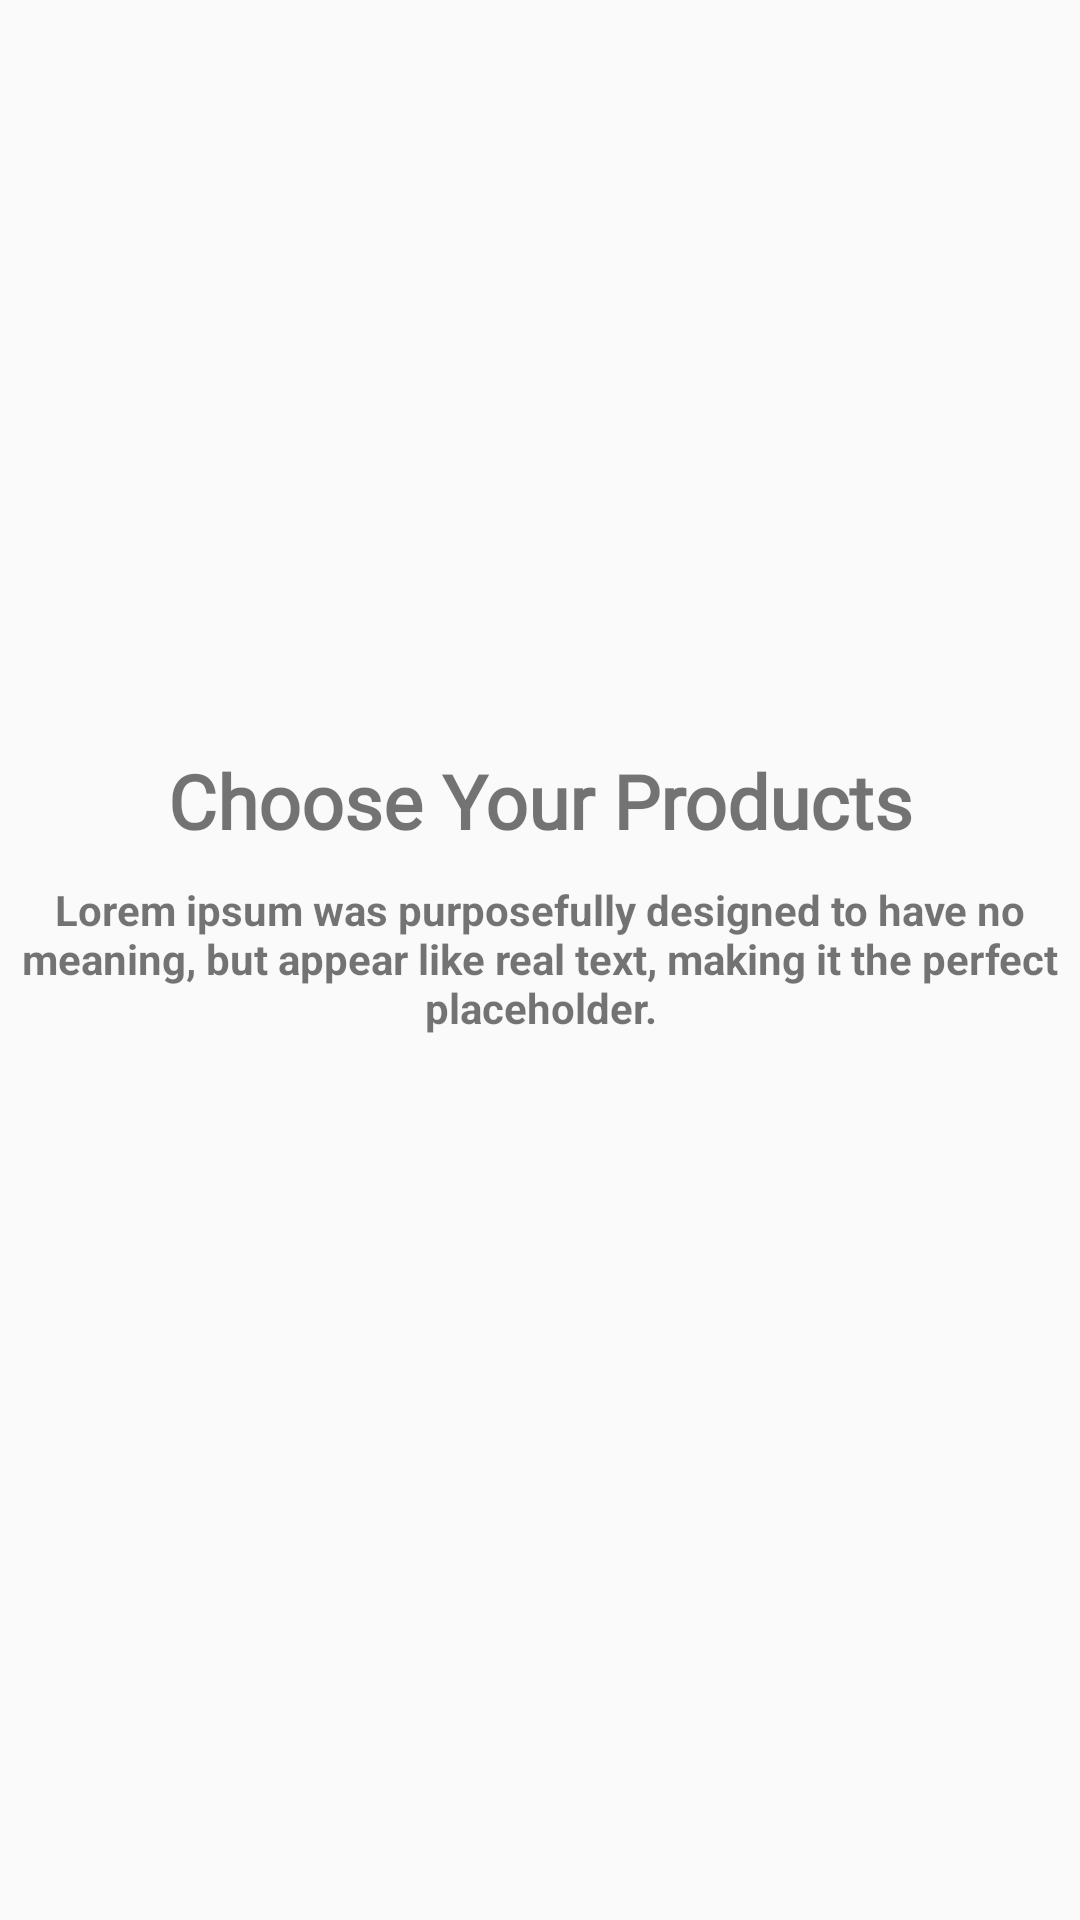

The Android layout XML behind this screen, and the referenced resources:
<!-- AndroidManifest.xml: application theme Theme.MyApplication -->
<!-- res/layout/sliding_layout.xml -->
<?xml version="1.0" encoding="utf-8"?>
<androidx.constraintlayout.widget.ConstraintLayout xmlns:android="http://schemas.android.com/apk/res/android"
    xmlns:app="http://schemas.android.com/apk/res-auto"
    android:layout_width="match_parent"
    android:layout_height="match_parent">

    <ImageView
        android:src="@drawable/onboardscreen1"
        android:id="@+id/slider_img"
        android:layout_width="0dp"
        android:layout_height="250dp"
        app:layout_constraintEnd_toEndOf="parent"
        app:layout_constraintStart_toStartOf="parent"
        app:layout_constraintTop_toTopOf="parent"
        app:srcCompat="@drawable/onboardscreen1"/>
    <TextView
        android:id="@+id/heading"
        android:layout_width="wrap_content"
        android:layout_height="wrap_content"
        android:fontFamily="@font/aclonica_regular"
        android:text="@string/first_slide"
        android:textAlignment="center"
        android:textSize="25sp"
        android:textStyle="bold"
        app:layout_constraintEnd_toEndOf="parent"
        app:layout_constraintStart_toStartOf="parent"
        app:layout_constraintTop_toBottomOf="@+id/slider_img"/>
    <TextView android:id="@+id/description" android:layout_width="wrap_content" android:layout_height="wrap_content" android:layout_marginTop="10dp" android:text="@string/description" android:textAlignment="center" android:textStyle="bold" app:layout_constraintEnd_toEndOf="parent" app:layout_constraintStart_toStartOf="parent" app:layout_constraintTop_toBottomOf="@+id/heading"/>

</androidx.constraintlayout.widget.ConstraintLayout>
<!-- resources referenced by this layout -->
<resources>
  <string name="description">Lorem ipsum was purposefully designed to have no meaning, but appear like real text, making it the perfect placeholder.</string>
  <string name="first_slide">Choose Your Products</string>
  <style name="Theme.MyApplication" parent="Theme.AppCompat.Light.NoActionBar">
          
          <item name="colorPrimary">@color/blue</item>
          <item name="colorPrimaryDark">@color/pink</item>
          <item name="colorAccent">@color/teal_200</item>
          
      </style>
  <color name="blue">#00f0ff</color>
  <color name="pink">#ff5ccb</color>
  <color name="teal_200">#FF03DAC5</color>
</resources>
